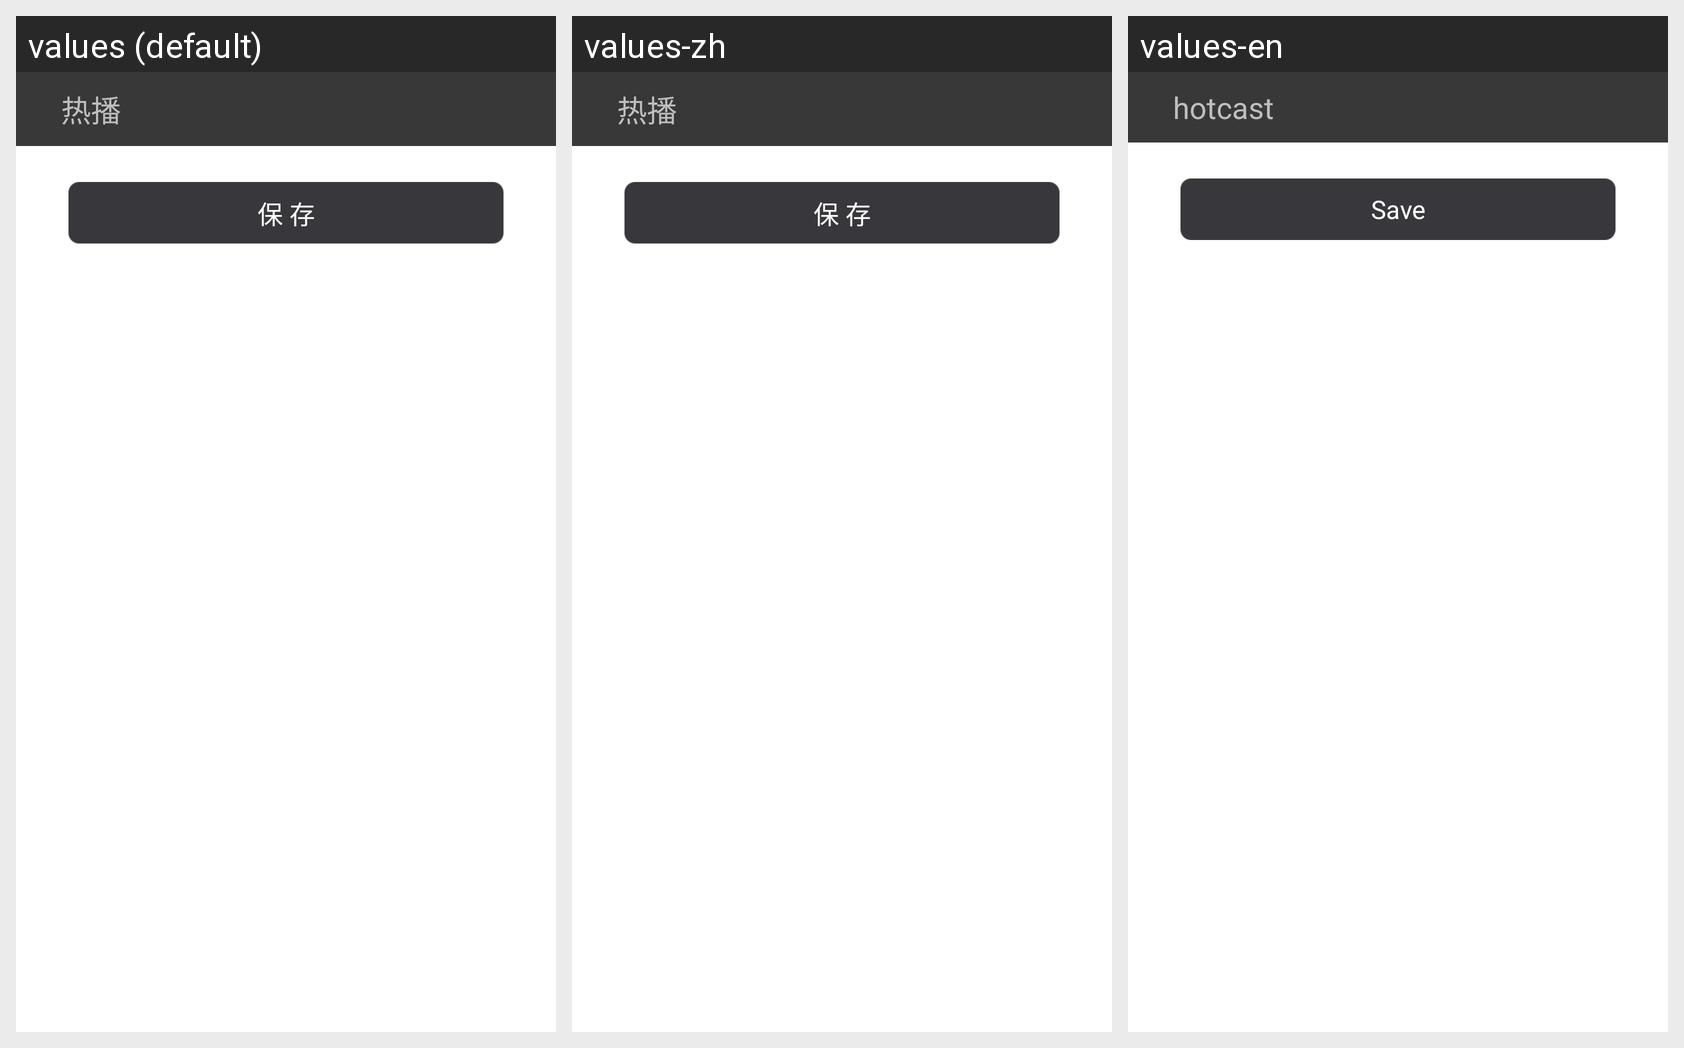

Here is an Android app screen in its default locale and in the app's own translations. Write out the translated-string differences for the strings that appear on this screen.
Android screen res/layout/rename_activity.xml rendered under 3 locales, left to right: values (default), values-zh, values-en. Device: Nexus 5 (rendered at 1080×1920; each locale shown at half size, 540×960, under a caption strip naming it); theme ThemeActivity.
Strings drawn on this screen, with the default value and each locale's value (text and hints the layout hard-codes, and strings that could not be matched under every locale, appear in the picture but are not listed):

save
  values: 保 存
  values-zh: 保 存
  values-en: Save

homw_title
  values: 热播
  values-zh: 热播
  values-en: hotcast
